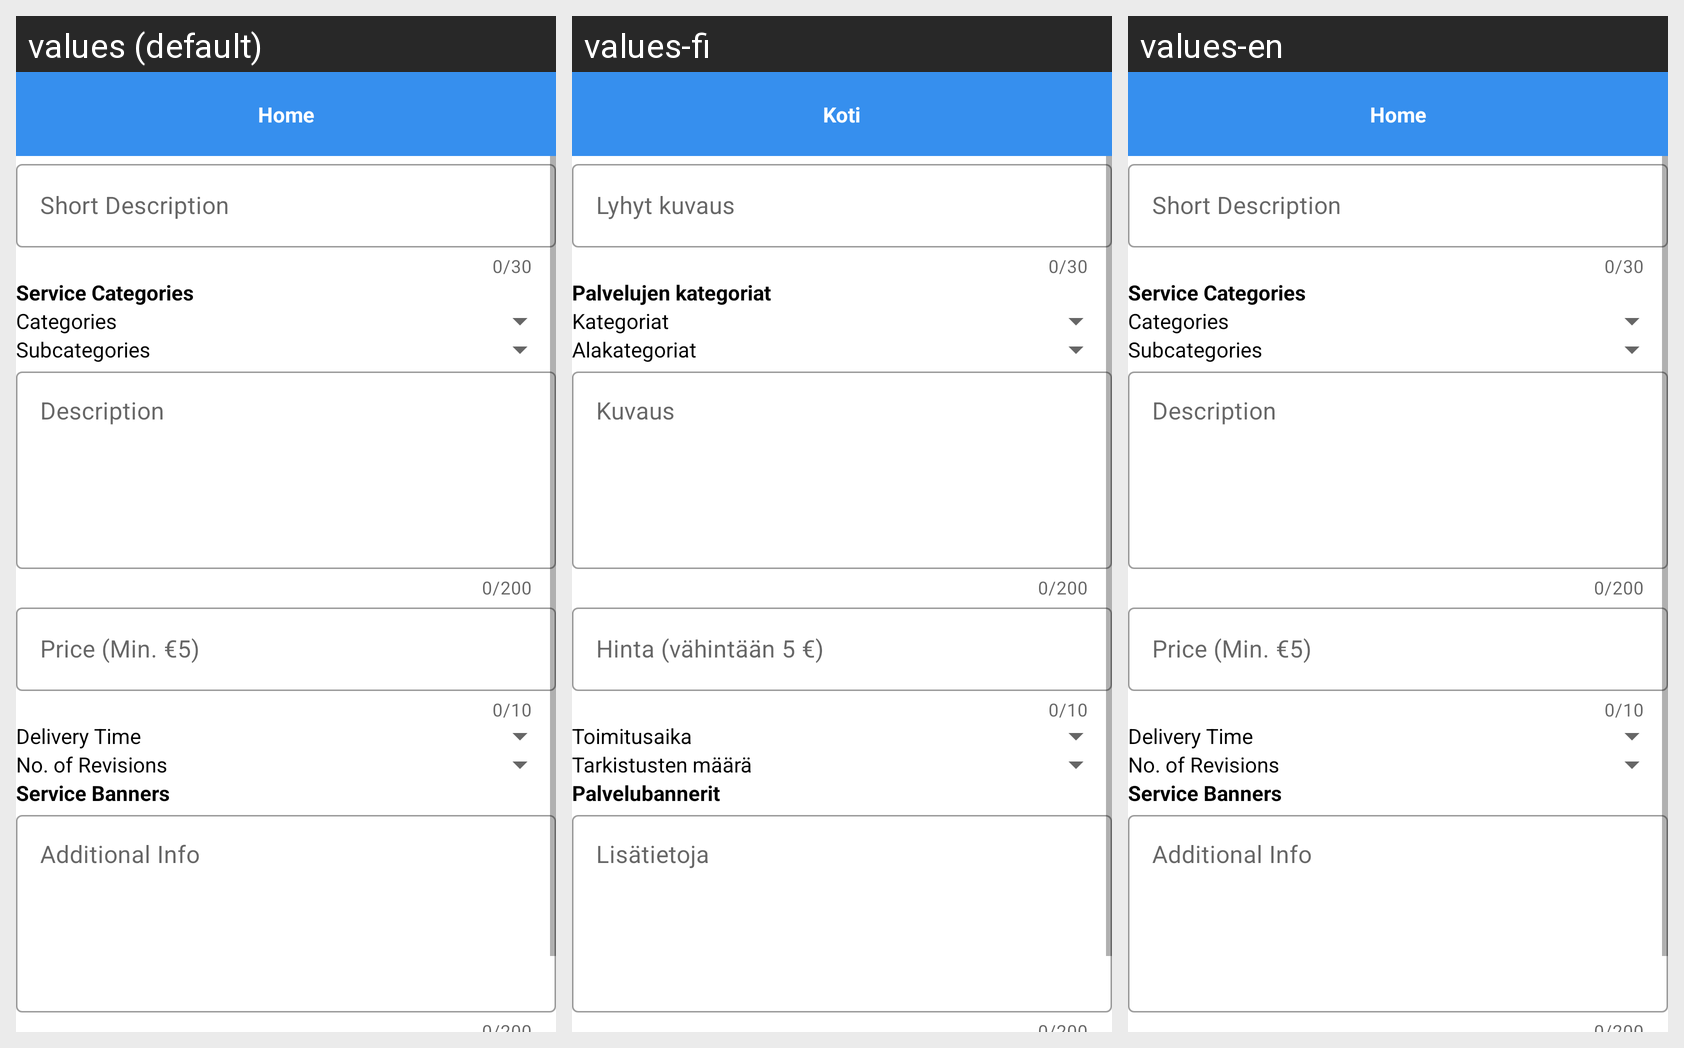

For this localized Android screen grid, give each drawn string resource with its value in every locale shown.
Android screen res/layout/fragment_update_service.xml rendered under 3 locales, left to right: values (default), values-fi, values-en. Device: Nexus 5 (rendered at 1080×1920; each locale shown at half size, 540×960, under a caption strip naming it); theme AppTheme.
Strings drawn on this screen, with the default value and each locale's value (text and hints the layout hard-codes, and strings that could not be matched under every locale, appear in the picture but are not listed):

str_short_description
  values: Short Description
  values-fi: Lyhyt kuvaus
  values-en: Short Description

str_service_categories
  values: Service Categories
  values-fi: Palvelujen kategoriat
  values-en: Service Categories

str_categories
  values: Categories
  values-fi: Kategoriat
  values-en: Categories

str_subcategories
  values: Subcategories
  values-fi: Alakategoriat
  values-en: Subcategories

str_description
  values: Description
  values-fi: Kuvaus
  values-en: Description

str_price_min_5
  values: Price (Min. €5)
  values-fi: Hinta (vähintään 5 €)
  values-en: Price (Min. €5)

str_delivery_time
  values: Delivery Time
  values-fi: Toimitusaika
  values-en: Delivery Time

str_no_of_revision
  values: No. of Revisions
  values-fi: Tarkistusten määrä
  values-en: No. of Revisions

str_service_banners
  values: Service Banners
  values-fi: Palvelubannerit
  values-en: Service Banners

str_additional_info
  values: Additional Info
  values-fi: Lisätietoja
  values-en: Additional Info

str_home
  values: Home
  values-fi: Koti
  values-en: Home
